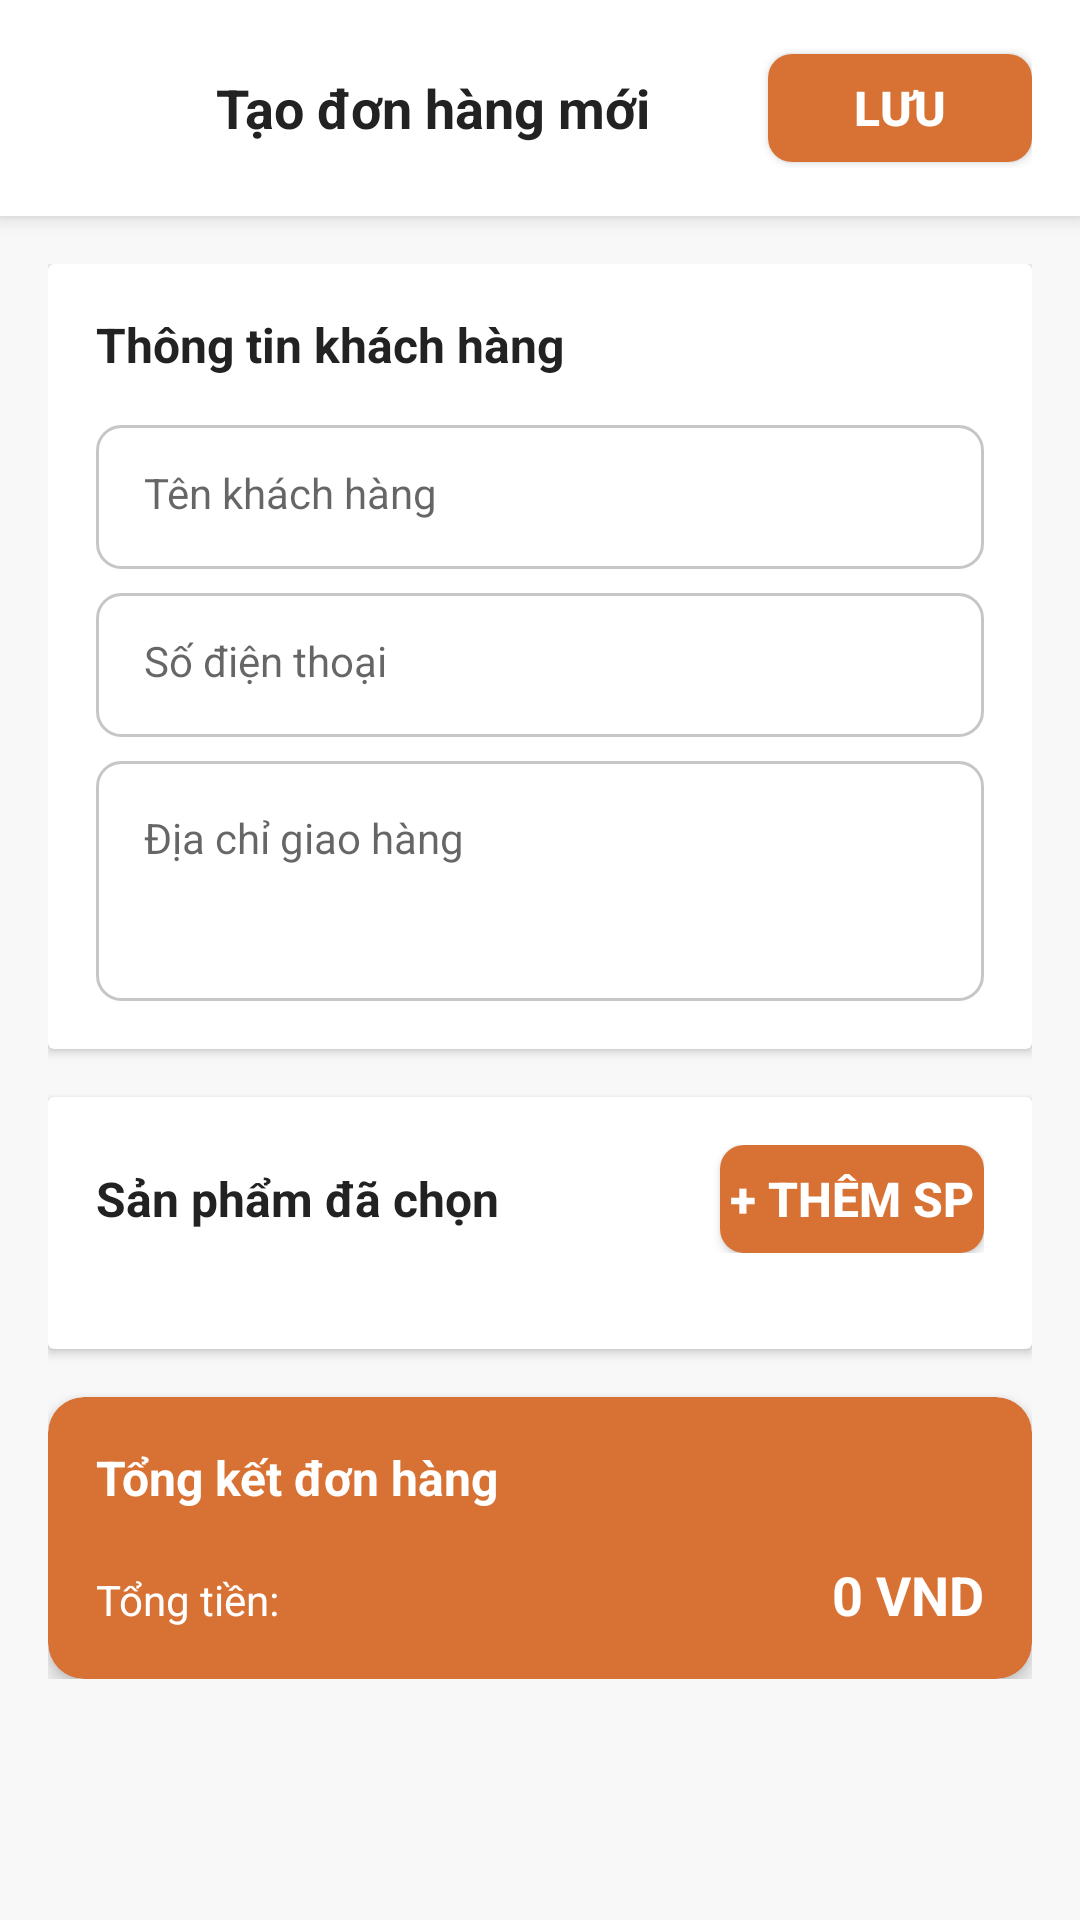

Layout XML and referenced resources for this Android screen:
<!-- AndroidManifest.xml: application theme Theme.NikeShop -->
<!-- res/layout/activity_create_order.xml -->
<?xml version="1.0" encoding="utf-8"?>
<ScrollView xmlns:android="http://schemas.android.com/apk/res/android"
    xmlns:app="http://schemas.android.com/apk/res-auto"
    xmlns:tools="http://schemas.android.com/tools"
    android:layout_width="match_parent"
    android:layout_height="match_parent"
    android:background="@color/background_light">

    <LinearLayout
        android:layout_width="match_parent"
        android:layout_height="wrap_content"
        android:orientation="vertical">

        
        <LinearLayout
            android:layout_width="match_parent"
            android:layout_height="wrap_content"
            android:orientation="horizontal"
            android:gravity="center_vertical"
            android:padding="@dimen/margin_medium"
            android:background="@color/white"
            android:elevation="4dp">

            <ImageButton
                android:id="@+id/btn_back_create"
                android:layout_width="40dp"
                android:layout_height="40dp"
                android:src="@drawable/ic_arrow_back"
                android:background="?attr/selectableItemBackgroundBorderless" />

            <TextView
                android:layout_width="0dp"
                android:layout_height="wrap_content"
                android:layout_weight="1"
                android:text="Tạo đơn hàng mới"
                style="@style/TextHeadingSmall"
                android:layout_marginStart="@dimen/margin_medium" />

            <Button
                android:id="@+id/btn_save_order"
                android:layout_width="wrap_content"
                android:layout_height="36dp"
                android:text="Lưu"
                style="@style/ButtonPrimary" />

        </LinearLayout>

        <LinearLayout
            android:layout_width="match_parent"
            android:layout_height="wrap_content"
            android:orientation="vertical"
            android:padding="@dimen/margin_medium">

            
            <androidx.cardview.widget.CardView
                android:layout_width="match_parent"
                android:layout_height="wrap_content"
                android:layout_marginBottom="@dimen/margin_medium"
                cardCornerRadius="12dp"
                cardElevation="4dp"
                cardBackgroundColor="@color/white">

                <LinearLayout
                    android:layout_width="match_parent"
                    android:layout_height="wrap_content"
                    android:orientation="vertical"
                    android:padding="@dimen/margin_medium">

                    <TextView
                        android:layout_width="wrap_content"
                        android:layout_height="wrap_content"
                        android:text="Thông tin khách hàng"
                        style="@style/TextTitleBold"
                        android:layout_marginBottom="@dimen/margin_medium" />

                    <EditText
                        android:id="@+id/et_customer_name"
                        android:layout_width="match_parent"
                        android:layout_height="48dp"
                        android:hint="Tên khách hàng"
                        android:background="@drawable/edittext_bg"
                        android:padding="@dimen/margin_medium"
                        style="@style/TextBody"
                        android:layout_marginBottom="@dimen/margin_small" />

                    <EditText
                        android:id="@+id/et_customer_phone"
                        android:layout_width="match_parent"
                        android:layout_height="48dp"
                        android:hint="Số điện thoại"
                        android:background="@drawable/edittext_bg"
                        android:padding="@dimen/margin_medium"
                        style="@style/TextBody"
                        android:inputType="phone"
                        android:layout_marginBottom="@dimen/margin_small" />

                    <EditText
                        android:id="@+id/et_customer_address"
                        android:layout_width="match_parent"
                        android:layout_height="80dp"
                        android:hint="Địa chỉ giao hàng"
                        android:background="@drawable/edittext_bg"
                        android:padding="@dimen/margin_medium"
                        style="@style/TextBody"
                        android:gravity="top" />

                </LinearLayout>

            </androidx.cardview.widget.CardView>

            
            <androidx.cardview.widget.CardView
                android:layout_width="match_parent"
                android:layout_height="wrap_content"
                android:layout_marginBottom="@dimen/margin_medium"
                cardCornerRadius="12dp"
                cardElevation="4dp"
                cardBackgroundColor="@color/white">

                <LinearLayout
                    android:layout_width="match_parent"
                    android:layout_height="wrap_content"
                    android:orientation="vertical"
                    android:padding="@dimen/margin_medium">

                    <LinearLayout
                        android:layout_width="match_parent"
                        android:layout_height="wrap_content"
                        android:orientation="horizontal"
                        android:gravity="center_vertical">

                        <TextView
                            android:layout_width="0dp"
                            android:layout_height="wrap_content"
                            android:layout_weight="1"
                            android:text="Sản phẩm đã chọn"
                            style="@style/TextTitleBold" />

                        <Button
                            android:id="@+id/btn_add_product_to_order"
                            android:layout_width="wrap_content"
                            android:layout_height="36dp"
                            android:text="+ Thêm SP"
                            style="@style/ButtonPrimary" />

                    </LinearLayout>

                    <androidx.recyclerview.widget.RecyclerView
                        android:id="@+id/recycler_selected_products"
                        android:layout_width="match_parent"
                        android:layout_height="wrap_content"
                        android:layout_marginTop="@dimen/margin_medium" />

                </LinearLayout>

            </androidx.cardview.widget.CardView>

            
            <androidx.cardview.widget.CardView
                android:layout_width="match_parent"
                android:layout_height="wrap_content"
                app:cardCornerRadius="12dp"
                app:cardElevation="4dp"
                app:cardBackgroundColor="@color/primary_orange">

                <LinearLayout
                    android:layout_width="match_parent"
                    android:layout_height="wrap_content"
                    android:orientation="vertical"
                    android:padding="@dimen/margin_medium">

                    <TextView
                        android:layout_width="wrap_content"
                        android:layout_height="wrap_content"
                        android:text="Tổng kết đơn hàng"
                        style="@style/TextTitleBold"
                        android:textColor="@color/white"
                        android:layout_marginBottom="@dimen/margin_medium" />

                    <LinearLayout
                        android:layout_width="match_parent"
                        android:layout_height="wrap_content"
                        android:orientation="horizontal">

                        <TextView
                            android:layout_width="0dp"
                            android:layout_height="wrap_content"
                            android:layout_weight="1"
                            android:text="Tổng tiền:"
                            style="@style/TextBody"
                            android:textColor="@color/white" />

                        <TextView
                            android:id="@+id/tv_order_total_create"
                            android:layout_width="wrap_content"
                            android:layout_height="wrap_content"
                            android:text="0 VND"
                            style="@style/TextHeadingSmall"
                            android:textColor="@color/white" />

                    </LinearLayout>

                </LinearLayout>

            </androidx.cardview.widget.CardView>

        </LinearLayout>

    </LinearLayout>

</ScrollView>
<!-- resources referenced by this layout -->
<resources>
  <color name="background_light">#F8F8F8</color>
  <color name="primary_orange">#D87234</color>
  <color name="white">#FFFFFFFF</color>
  <dimen name="margin_medium">16dp</dimen>
  <dimen name="margin_small">8dp</dimen>
  <!-- drawable edittext_bg (drawable) -->
  <?xml version="1.0" encoding="utf-8"?>
  <shape xmlns:android="http://schemas.android.com/apk/res/android"
      android:shape="rectangle">
      <solid android:color="@color/white" />
      <corners android:radius="8dp" />
      <stroke 
          android:width="1dp" 
          android:color="@color/gray_light" />
  </shape>
  <style name="ButtonPrimary" parent="Widget.AppCompat.Button">
          <item name="android:background">@drawable/button_primary_bg</item>
          <item name="android:textColor">@color/white</item>
          <item name="android:textSize">@dimen/text_title_bold</item>
          <item name="android:textStyle">bold</item>
      </style>
  <style name="TextBody">
          <item name="android:textSize">@dimen/text_body</item>
          <item name="android:textColor">@color/primary_dark</item>
      </style>
  <style name="TextHeadingSmall">
          <item name="android:textSize">@dimen/text_heading_small</item>
          <item name="android:textColor">@color/primary_dark</item>
          <item name="android:textStyle">bold</item>
      </style>
  <style name="TextTitleBold">
          <item name="android:textSize">@dimen/text_title_bold</item>
          <item name="android:textColor">@color/primary_dark</item>
          <item name="android:textStyle">bold</item>
      </style>
  <style name="Theme.NikeShop" parent="Base.Theme.NikeShop" />
  <color name="gray_light">#C6C6C6</color>
  <!-- drawable button_primary_bg (drawable) -->
  <?xml version="1.0" encoding="utf-8"?>
  <shape xmlns:android="http://schemas.android.com/apk/res/android"
      android:shape="rectangle">
      <solid android:color="@color/primary_orange" />
      <corners android:radius="8dp" />
      <stroke android:width="0dp" />
  </shape>
  <dimen name="text_title_bold">16sp</dimen>
  <dimen name="text_body">14sp</dimen>
  <color name="primary_dark">#222222</color>
  <dimen name="text_heading_small">18sp</dimen>
  <style name="Base.Theme.NikeShop" parent="Theme.AppCompat.DayNight.NoActionBar">
          
          
      </style>
</resources>
